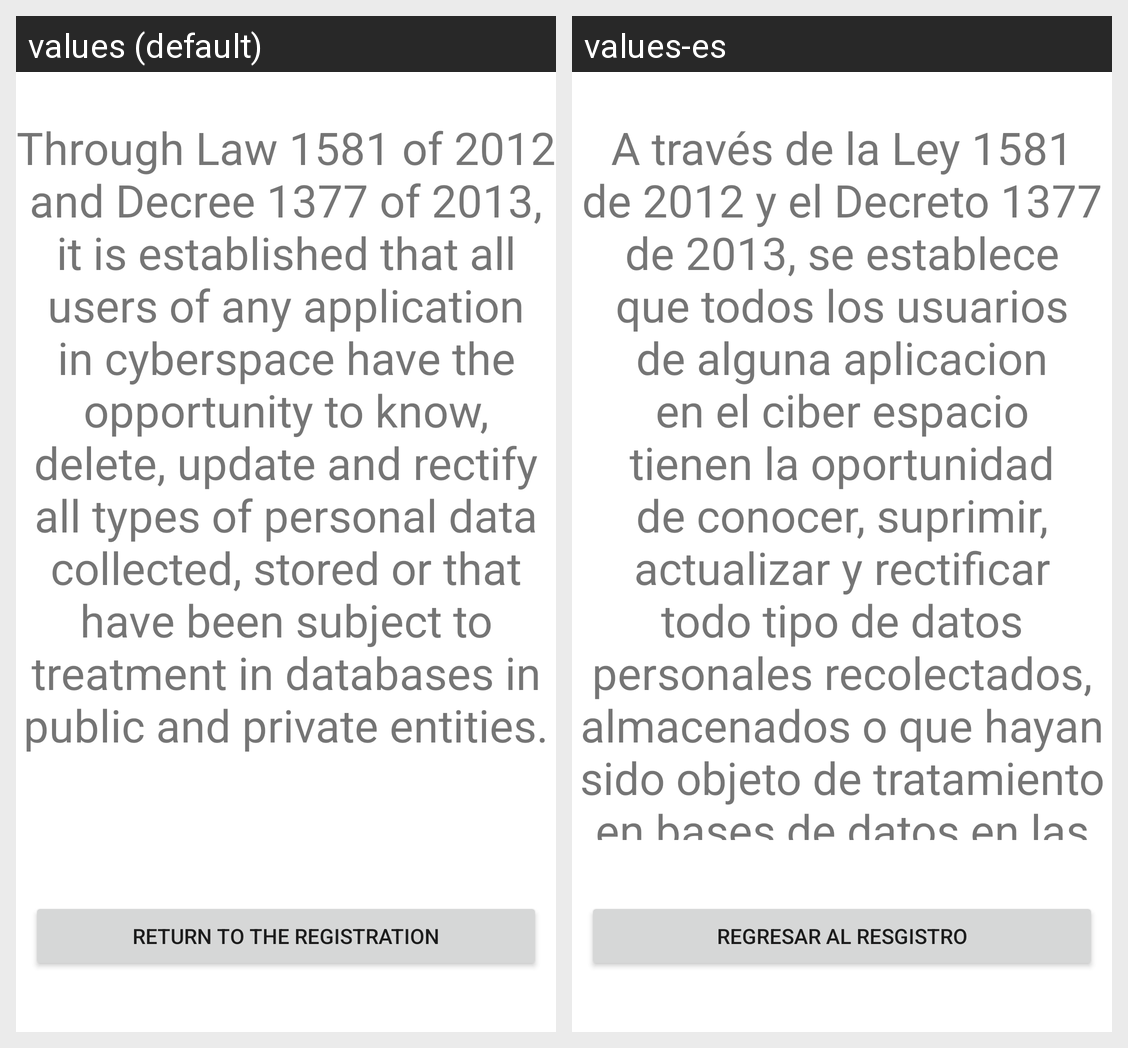

Here is an Android app screen in its default locale and in the app's own translations. Write out the translated-string differences for the strings that appear on this screen.
Android screen res/layout/activity_terminos.xml rendered under 2 locales, left to right: values (default), values-es. Device: Nexus 5 (rendered at 1080×1920; each locale shown at half size, 540×960, under a caption strip naming it); theme Theme.Grupo11.
Strings drawn on this screen, with the default value and each locale's value (text and hints the layout hard-codes, and strings that could not be matched under every locale, appear in the picture but are not listed):

content_terms
  values: Through Law 1581 of 2012 and Decree 1377 of 2013, it is established that all users of any application in cyberspace have the opportunity to know, delete, update and rectify all types of personal data collected, stored or that have been subject to treatment in databases in public and private entities.
  values-es: A través de la Ley 1581 de 2012 y el Decreto 1377 de 2013, se establece que todos los usuarios de alguna aplicacion en el ciber espacio tienen la oportunidad de conocer, suprimir, actualizar y rectificar todo tipo de datos personales recolectados, almacenados o que hayan sido objeto de tratamiento en bases de datos en las entidades del público y privadas.

returned
  values: Return to the registration
  values-es: Regresar al resgistro
